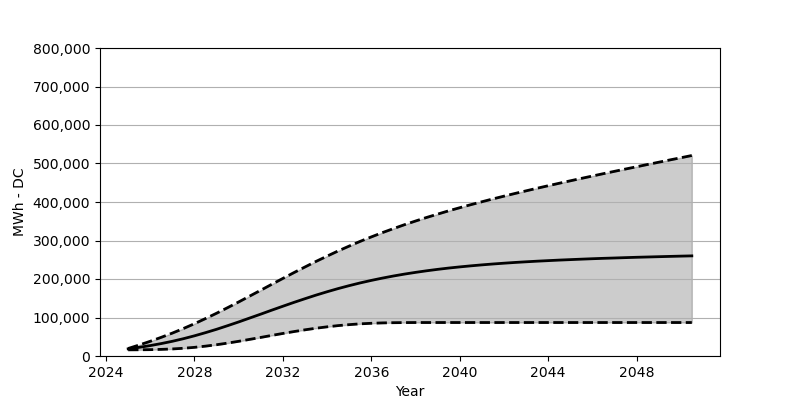

The file beside this chart, header and first rows:
Date, Low, Base, High
2025-01, 16010, 18566, 19525
2025-07, 16154, 22473, 28535
2026-01, 16504, 27071, 38235
2026-07, 17195, 32266, 48513
2027-01, 18319, 38215, 59543
2027-07, 20061, 44864, 71295
2028-01, 22473, 52410, 83903
2028-07, 25586, 60605, 97222
2029-01, 29287, 69388, 111149
2029-07, 33493, 78718, 125520
2030-01, 38173, 88480, 140405
2030-07, 43152, 98572, 155559
2031-01, 48266, 108757, 170899
2031-07, 53461, 119056, 186228
2032-01, 58564, 129262, 201526
2032-07, 63430, 139220, 216577
2033-01, 68028, 148869, 231318
2033-07, 72130, 158116, 245658
2034-01, 75780, 166889, 259472
2034-07, 78934, 175084, 272811
2035-01, 81460, 182764, 285563
2035-07, 83542, 189826, 297769
2036-01, 84965, 196351, 309345
2036-07, 85944, 202310, 320407
2037-01, 86501, 207794, 330942
2037-07, 86800, 212721, 341004
2038-01, 86924, 217226, 350622
2038-07, 86934, 221309, 359776
2039-01, 86944, 225051, 368549
2039-07, 86944, 228411, 377074
2040-01, 86944, 231422, 385166
2040-07, 86944, 234153, 393011
2041-01, 86944, 236689, 400619
2041-07, 86944, 238968, 408021
2042-01, 86944, 241050, 415196
2042-07, 86944, 242957, 422165
2043-01, 86944, 244679, 428989
2043-07, 86944, 246276, 435690
2044-01, 86944, 247709, 442256
2044-07, 86944, 249101, 448689
2045-01, 86944, 250328, 455050
2045-07, 86944, 251513, 461286
2046-01, 86944, 252658, 467492
2046-07, 86944, 253678, 473626
2047-01, 86944, 254565, 479698
2047-07, 86944, 255503, 485636
2048-01, 86944, 256410, 491563
2048-07, 86944, 257163, 497501
2049-01, 86944, 257936, 503346
2049-07, 86944, 258688, 509191
2050-01, 86944, 259420, 514964
2050-07, 86944, 260070, 520768
